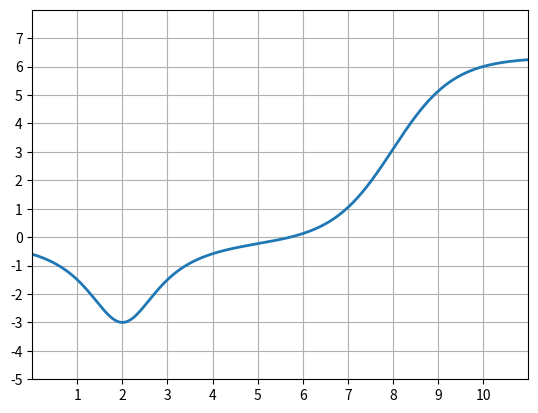

The matplotlib source for this figure:
from math import pi, ceil
import numpy as np
from scipy.optimize import fsolve
import matplotlib.pyplot as plt

# Sigmoid function: σ(x) = k0/(1+exp(-(x-INFLECTION)))
# There are many bell shaped curves, some of them are algebraic: k1/(1+(x-BOTTOM)^2)^4
# Solve k0, k1 in σ(x)-bell(x)
INFLECTION = 8
BOTTOM = 2
def f(vars):
    k0, k1 = vars
    return [sigmoid(X[0], k0) - algebraic_bell(X[0], k1) - Y[0],
            sigmoid(X[1], k0) - algebraic_bell(X[1], k1) - Y[1]]

def sigmoid(x, k):
    return k/(1+np.exp(-1.5*(x-INFLECTION)))

def algebraic_bell(x, k):
    return k/((1+(x-BOTTOM)**2))

X = [2, 10]
Y = [-3, 6]
roots = fsolve(f, (Y[-1], Y[0]), xtol=1e-6, maxfev=100000, factor=0.0001)
print(f"For the equation f(x) = σ1(x) - bell(x),\n"
      f"with f({X[0]}) = {Y[0]},\n"
      f"f({X[1]}) = {Y[1]},\n"
      f"the solution is:\n"
      f"k1: {roots[0]:.2f},\n"
      f"c4: {roots[1]:.2f}"
      )

check = f(roots)
if all(np.isclose(f(roots), [0,0])):
    xi = np.linspace(0, 12, 1000)
    fx = np.zeros_like(xi)
    for i, x in enumerate(xi):
        fx[i] = sigmoid(x, roots[0]) - algebraic_bell(x, roots[1])

    fig, ax = plt.subplots()
    ax.plot(xi, fx, linewidth=2.0)
    ax.set(xlim=(0, X[-1]+1), xticks=np.arange(1, X[-1]+1),
        ylim=(Y[0]-2,  Y[-1]+2), yticks=np.arange(Y[0]-2,  Y[-1]+2))
    ax.grid()
    plt.show()
else:
    print("The solution is not matching!")
    print(f"Control:\n"
          f"f({X[0]})={check[0]+Y[0]:.2f},\n"
          f"f({X[1]})={check[1]+Y[1]:.2f}"
          )